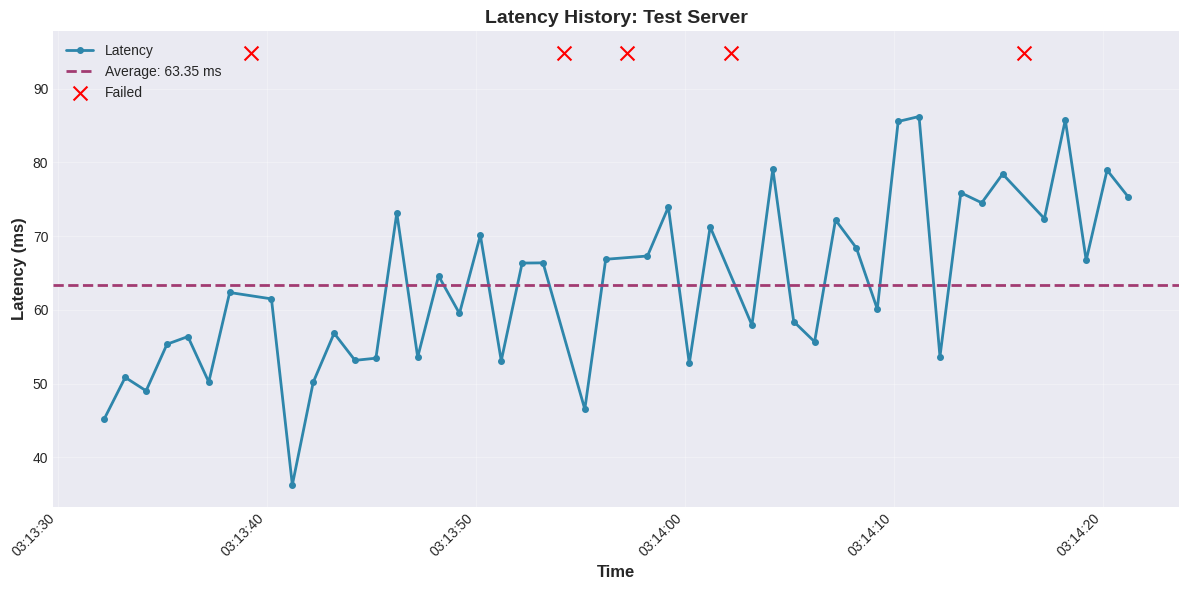

Reproduce this figure in Python.
"""
Historical latency graph plotting module.
"""
import matplotlib.pyplot as plt
import matplotlib.dates as mdates
from datetime import datetime
from typing import List, Dict, Optional
import numpy as np


class LatencyGraphPlotter:
    """Creates historical latency graphs using matplotlib."""

    def __init__(self, figsize: tuple = (12, 6)):
        """
        Initialize the graph plotter.

        Args:
            figsize: Figure size (width, height) in inches
        """
        self.figsize = figsize
        plt.style.use('seaborn-v0_8-darkgrid')

    def plot_single_endpoint(self, history: List[Dict], endpoint_name: str,
                            output_path: Optional[str] = None) -> plt.Figure:
        """
        Plot latency history for a single endpoint.

        Args:
            history: List of measurement dicts with 'timestamp', 'latency', 'success'
            endpoint_name: Name of the endpoint for the title
            output_path: Optional path to save the figure

        Returns:
            matplotlib Figure object
        """
        if not history:
            print("No data to plot")
            return None

        fig, ax = plt.subplots(figsize=self.figsize)

        # Extract data
        timestamps = [m['timestamp'] for m in history]
        latencies = [m['latency'] if m['success'] else None for m in history]

        # Plot successful pings
        success_times = [t for t, l in zip(timestamps, latencies) if l is not None]
        success_latencies = [l for l in latencies if l is not None]

        if success_latencies:
            ax.plot(success_times, success_latencies, marker='o', linestyle='-',
                   color='#2E86AB', linewidth=2, markersize=4, label='Latency')

            # Add average line
            avg_latency = np.mean(success_latencies)
            ax.axhline(y=avg_latency, color='#A23B72', linestyle='--',
                      linewidth=2, label=f'Average: {avg_latency:.2f} ms')

        # Mark failed pings
        failed_times = [t for t, l in zip(timestamps, latencies) if l is None]
        if failed_times:
            failed_y = [max(success_latencies) * 1.1 if success_latencies else 100] * len(failed_times)
            ax.scatter(failed_times, failed_y, color='red', marker='x',
                      s=100, label='Failed', zorder=5)

        # Formatting
        ax.set_xlabel('Time', fontsize=12, fontweight='bold')
        ax.set_ylabel('Latency (ms)', fontsize=12, fontweight='bold')
        ax.set_title(f'Latency History: {endpoint_name}', fontsize=14, fontweight='bold')

        # Format x-axis
        ax.xaxis.set_major_formatter(mdates.DateFormatter('%H:%M:%S'))
        plt.xticks(rotation=45, ha='right')

        ax.legend(loc='upper left')
        ax.grid(True, alpha=0.3)

        plt.tight_layout()

        if output_path:
            plt.savefig(output_path, dpi=150, bbox_inches='tight')
            print(f"Graph saved to {output_path}")

        return fig

    def plot_multiple_endpoints(self, endpoint_data: Dict[str, List[Dict]],
                               output_path: Optional[str] = None) -> plt.Figure:
        """
        Plot latency comparison for multiple endpoints.

        Args:
            endpoint_data: Dict mapping endpoint names to their history lists
            output_path: Optional path to save the figure

        Returns:
            matplotlib Figure object
        """
        if not endpoint_data:
            print("No data to plot")
            return None

        fig, ax = plt.subplots(figsize=self.figsize)

        colors = plt.cm.tab10(np.linspace(0, 1, len(endpoint_data)))

        for (endpoint_name, history), color in zip(endpoint_data.items(), colors):
            if not history:
                continue

            # Extract successful measurements
            timestamps = [m['timestamp'] for m in history if m['success']]
            latencies = [m['latency'] for m in history if m['success']]

            if timestamps and latencies:
                ax.plot(timestamps, latencies, marker='o', linestyle='-',
                       color=color, linewidth=2, markersize=3,
                       label=f"{endpoint_name} (avg: {np.mean(latencies):.1f}ms)")

        # Formatting
        ax.set_xlabel('Time', fontsize=12, fontweight='bold')
        ax.set_ylabel('Latency (ms)', fontsize=12, fontweight='bold')
        ax.set_title('Latency Comparison: Multiple Endpoints', fontsize=14, fontweight='bold')

        # Format x-axis
        ax.xaxis.set_major_formatter(mdates.DateFormatter('%H:%M:%S'))
        plt.xticks(rotation=45, ha='right')

        ax.legend(loc='upper left', fontsize=9)
        ax.grid(True, alpha=0.3)

        plt.tight_layout()

        if output_path:
            plt.savefig(output_path, dpi=150, bbox_inches='tight')
            print(f"Graph saved to {output_path}")

        return fig

    def plot_heatmap(self, endpoint_data: Dict[str, List[Dict]],
                    output_path: Optional[str] = None) -> plt.Figure:
        """
        Plot latency heatmap over time for multiple endpoints.

        Args:
            endpoint_data: Dict mapping endpoint names to their history lists
            output_path: Optional path to save the figure

        Returns:
            matplotlib Figure object
        """
        if not endpoint_data:
            print("No data to plot")
            return None

        # Prepare data matrix
        endpoint_names = list(endpoint_data.keys())
        max_len = max(len(hist) for hist in endpoint_data.values())

        latency_matrix = []
        for name in endpoint_names:
            history = endpoint_data[name]
            latencies = [m['latency'] if m['success'] else np.nan for m in history]
            # Pad to max length
            latencies += [np.nan] * (max_len - len(latencies))
            latency_matrix.append(latencies)

        latency_matrix = np.array(latency_matrix)

        fig, ax = plt.subplots(figsize=(14, max(6, len(endpoint_names) * 0.5)))

        im = ax.imshow(latency_matrix, aspect='auto', cmap='RdYlGn_r',
                      interpolation='nearest', vmin=0, vmax=300)

        # Set ticks
        ax.set_yticks(np.arange(len(endpoint_names)))
        ax.set_yticklabels(endpoint_names)
        ax.set_xlabel('Measurement #', fontsize=12, fontweight='bold')
        ax.set_title('Latency Heatmap Over Time', fontsize=14, fontweight='bold')

        # Add colorbar
        cbar = plt.colorbar(im, ax=ax)
        cbar.set_label('Latency (ms)', fontsize=12)

        plt.tight_layout()

        if output_path:
            plt.savefig(output_path, dpi=150, bbox_inches='tight')
            print(f"Heatmap saved to {output_path}")

        return fig

    def plot_statistics_bars(self, endpoint_stats: Dict[str, Dict],
                            output_path: Optional[str] = None) -> plt.Figure:
        """
        Plot bar chart of latency statistics for multiple endpoints.

        Args:
            endpoint_stats: Dict mapping endpoint names to their statistics
            output_path: Optional path to save the figure

        Returns:
            matplotlib Figure object
        """
        if not endpoint_stats:
            print("No data to plot")
            return None

        fig, (ax1, ax2) = plt.subplots(2, 1, figsize=(self.figsize[0], self.figsize[1] * 1.2))

        endpoint_names = list(endpoint_stats.keys())
        avg_latencies = [stats['avg_latency'] or 0 for stats in endpoint_stats.values()]
        min_latencies = [stats['min_latency'] or 0 for stats in endpoint_stats.values()]
        max_latencies = [stats['max_latency'] or 0 for stats in endpoint_stats.values()]
        success_rates = [stats['success_rate'] * 100 for stats in endpoint_stats.values()]

        x = np.arange(len(endpoint_names))
        width = 0.25

        # Latency bars
        bars1 = ax1.bar(x - width, min_latencies, width, label='Min', color='#06A77D')
        bars2 = ax1.bar(x, avg_latencies, width, label='Avg', color='#2E86AB')
        bars3 = ax1.bar(x + width, max_latencies, width, label='Max', color='#A23B72')

        ax1.set_xlabel('Endpoint', fontsize=11, fontweight='bold')
        ax1.set_ylabel('Latency (ms)', fontsize=11, fontweight='bold')
        ax1.set_title('Latency Statistics by Endpoint', fontsize=13, fontweight='bold')
        ax1.set_xticks(x)
        ax1.set_xticklabels(endpoint_names, rotation=45, ha='right')
        ax1.legend()
        ax1.grid(True, alpha=0.3, axis='y')

        # Success rate bars
        bars4 = ax2.bar(x, success_rates, color='#F18F01')
        ax2.axhline(y=100, color='green', linestyle='--', linewidth=1, alpha=0.5)
        ax2.set_xlabel('Endpoint', fontsize=11, fontweight='bold')
        ax2.set_ylabel('Success Rate (%)', fontsize=11, fontweight='bold')
        ax2.set_title('Connection Success Rate by Endpoint', fontsize=13, fontweight='bold')
        ax2.set_xticks(x)
        ax2.set_xticklabels(endpoint_names, rotation=45, ha='right')
        ax2.set_ylim([0, 105])
        ax2.grid(True, alpha=0.3, axis='y')

        plt.tight_layout()

        if output_path:
            plt.savefig(output_path, dpi=150, bbox_inches='tight')
            print(f"Statistics chart saved to {output_path}")

        return fig


if __name__ == "__main__":
    # Demo the plotter
    from datetime import timedelta

    # Generate sample data
    now = datetime.now()
    history = []
    for i in range(50):
        history.append({
            'timestamp': now + timedelta(seconds=i),
            'latency': 50 + np.random.normal(0, 10) + i * 0.5,  # Gradually increasing latency
            'success': np.random.random() > 0.05  # 95% success rate
        })

    plotter = LatencyGraphPlotter()

    # Plot single endpoint
    plotter.plot_single_endpoint(history, "Test Server", "demo_graph.png")

    print("Demo graph created!")
